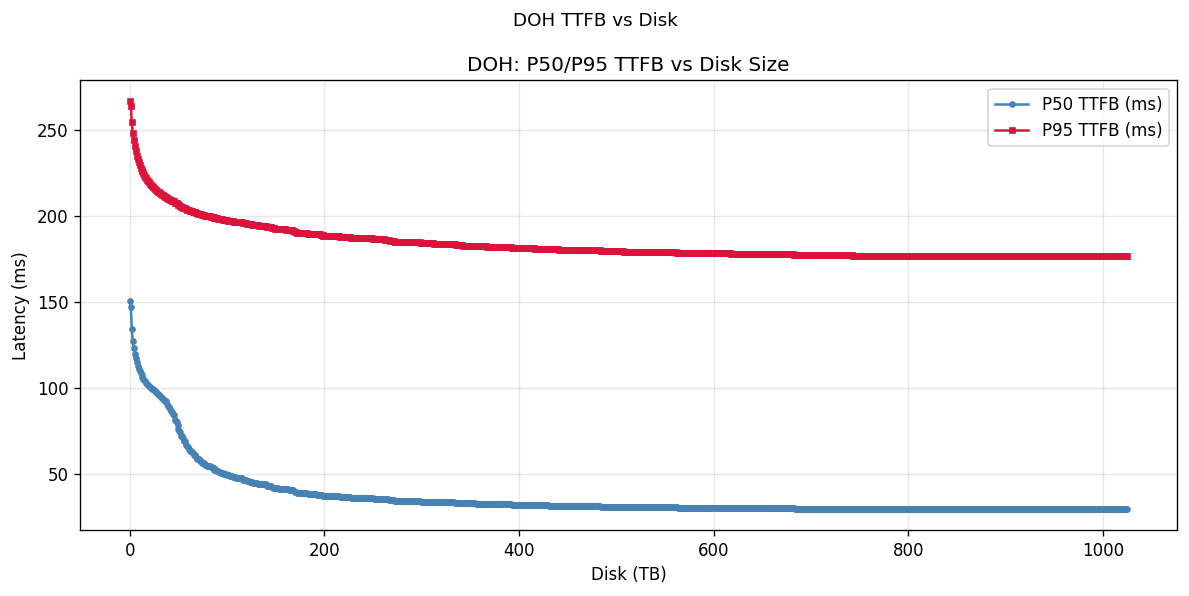

Data behind this chart, as committed beside it:
disk_tb, hitrate_pct, p50_ms, p95_ms
0.0, 0.0000, 150.8, 266.9
1.0, 3.72, 146.8, 264
2.0, 15.4, 134.3, 254.4
3.0, 22, 127.4, 248.4
4.0, 26.6, 123, 243.9
5.0, 30.17, 119.8, 240.4
6.0, 32.98, 117.3, 237.6
7.0, 35.43, 115, 235.1
8.0, 37.51, 113.1, 232.9
9.0, 39.32, 111.3, 231.1
10.0, 40.78, 109.8, 229.6
11.0, 42.21, 108.5, 228.1
12.0, 43.47, 107.3, 226.8
13.0, 44.29, 106.5, 226
14.0, 45.56, 105.4, 224.7
15.0, 46.56, 104.6, 223.6
16.0, 47.43, 103.9, 222.7
17.0, 48.27, 103.2, 221.8
18.0, 49.06, 102.5, 221
19.0, 49.8, 101.9, 220.2
20.0, 50.47, 101.3, 219.5
21.0, 51.13, 100.7, 218.8
22.0, 51.77, 100.2, 218.1
23.0, 52.4, 99.61, 217.4
24.0, 52.91, 99.15, 216.9
25.0, 53.47, 98.62, 216.3
26.0, 53.93, 98.17, 215.8
27.0, 54.45, 97.61, 215.2
28.0, 54.97, 97.04, 214.6
29.0, 55.42, 96.49, 214.1
30.0, 55.8, 96.02, 213.7
31.0, 56.26, 95.38, 213.2
32.0, 56.65, 94.8, 212.8
33.0, 56.95, 94.33, 212.4
34.0, 57.31, 93.72, 212
35.0, 57.8, 92.81, 211.5
36.0, 58.09, 92.21, 211.1
37.0, 58.1, 92.2, 211.1
38.0, 58.8, 90.47, 210.3
39.0, 59.02, 89.83, 210.1
40.0, 59.32, 88.83, 209.8
41.0, 59.63, 87.78, 209.4
42.0, 59.92, 86.72, 209.1
43.0, 60.09, 86.08, 208.9
44.0, 60.36, 85.02, 208.6
45.0, 60.5, 84.48, 208.4
46.0, 61.18, 81.64, 207.6
47.0, 61.44, 80.57, 207.3
48.0, 61.5, 80.29, 207.2
49.0, 61.89, 78.33, 206.8
50.0, 62.34, 75.99, 206.3
51.0, 62.51, 75.13, 206.1
52.0, 62.61, 74.67, 205.9
53.0, 63.2, 72.14, 205.3
54.0, 63.2, 72.13, 205.3
55.0, 63.53, 70.68, 204.9
56.0, 63.88, 69.15, 204.5
57.0, 63.9, 69.06, 204.4
58.0, 64.41, 66.83, 203.8
59.0, 64.5, 66.45, 203.7
... 966 more rows
